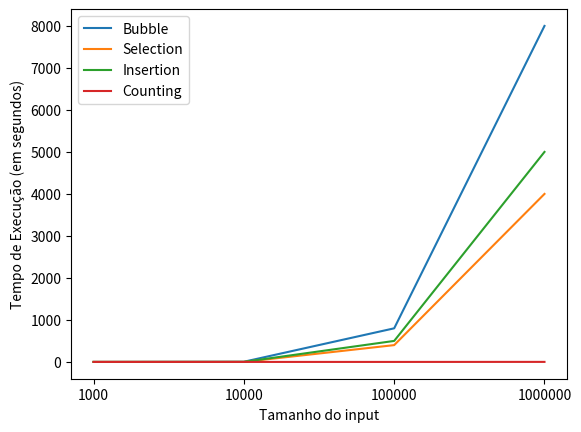

Recreate this plot in Python.
import random
from random import shuffle
from time import time
import matplotlib.pyplot as plt
import numpy as np
class OrdenacaoLinear:
    def __init__(self):
        pass

    @staticmethod
    def bubble_sort(lista):
        n = len(lista)
        for j in range(n-1):
            for i in range(n-1):
                if lista[i] > lista[i+1]:
                    lista[i], lista[i+1] = lista[i+1], lista[i]

    @staticmethod
    def selection_sort(lista):
        n = len(lista)
        for j in range(n-1):
            min_index = j
            for i in range(j+1, n):
                if lista[i] < lista[min_index]:
                    min_index = i
            lista[j], lista[min_index] = lista[min_index], lista[j]

    @staticmethod
    def insertion_sort(lista):
        n = len(lista)
        for i in range(1, n):
            key = lista[i]
            j = i - 1
            while j >= 0 and lista[j] > key:
                lista[j+1] = lista[j]
                j -= 1
            lista[j+1] = key

    @staticmethod
    def counting_sort(lista):

      # criando listas e achando maior valor
      maior = max(lista)
      count = [0] * (maior + 1)
      output = [0] * len(lista)

      # contando elementos da lista
      for i in range(len(lista)):
        num = lista[i]
        count[num] += 1

      # somando frequencia acumulada
      for i in range(1,len(count)):
        count[i] = count[i-1] + count[i]

      # colocando elementos nas posições certas no output
      for i in range(len(lista)):
        output[count[lista[i]] - 1] = lista[i]
        count[lista[i]] -= 1

      # alterando lista original
      lista = output


# função para executar os algoritmos mais fácil

def criar_lista(tamanho=False):
  if not tamanho: tamanho = int(input("tamanho da lista para ordenar: "))
  lista = [x for x in range(tamanho)]
  shuffle(lista)
  return lista

def executar(algoritmo, tamanho_da_lista = False, num_execucoes = 1, mostrar_tempo_cada_execucao = True, mostrar_tempo_medio = True):

  print(algoritmo + ':')
  tempo_total = 0

  if mostrar_tempo_cada_execucao and num_execucoes > 1 and tamanho_da_lista:
    print(f"Tempos de cada execução de {tamanho_da_lista} elementos:")

  for i in range(num_execucoes):

    if tamanho_da_lista: lista = criar_lista(tamanho_da_lista)
    else: lista = criar_lista()

    tempo_inicial = time()

    match algoritmo:

      case "bubble sort":
        OrdenacaoLinear.bubble_sort(lista)

      case "selection sort":
        OrdenacaoLinear.selection_sort(lista)

      case "insertion sort":
        OrdenacaoLinear.insertion_sort(lista)

      case "counting sort":
        OrdenacaoLinear.counting_sort(lista)

      case _:
        print("Digitou o nome errado.")
        return

    tempo_final = time()
    tempo_total += tempo_final - tempo_inicial

    if mostrar_tempo_cada_execucao: print(f"{'Tempo da execução' if num_execucoes==1 else ''}{i+1 if num_execucoes>1 else ''}: {tempo_final - tempo_inicial:.5f}s")

  if mostrar_tempo_medio and num_execucoes > 1: print(f"Tempo médio das {num_execucoes} execuções: {tempo_total / num_execucoes:.5f}s")
  print()
  return round(tempo_total / num_execucoes, 5)

executar('bubble sort', 1000, 2)
executar('selection sort', 1000, mostrar_tempo_medio=False)
executar('insertion sort', 1000, 3, False, True)
print()

counting_tempos = [
  executar('counting sort', 1000),
  executar('counting sort', 10000),
  executar('counting sort', 100000),
  executar('counting sort', 1000000)
]

bubble_tempos = [
  executar('bubble sort', 1000),
  executar('bubble sort', 10000),
  800,    #executar('bubble sort', 100000), # o certo seria estar o executar aqui
  8000    #executar('bubble sort', 1000000)
]

selection_tempos = [
  executar('selection sort', 1000),
  executar('selection sort', 10000),
  400,    #executar('selection sort', 100000),
  4000    #executar('selection sort', 1000000)
]

insertion_tempos = [
  executar('insertion sort', 1000),
  executar('insertion sort', 10000),
  500,    #executar('insertion sort', 100000),
  5000    #executar('insertion sort', 1000000)
]



tamanho_input = ['1000','10000', '100000', '1000000']

plt.ylabel("Tempo de Execução (em segundos)")
plt.xlabel("Tamanho do input")

plt.plot(tamanho_input, bubble_tempos, label='Bubble')
plt.plot(tamanho_input, selection_tempos, label='Selection')
plt.plot(tamanho_input, insertion_tempos, label='Insertion')
plt.plot(tamanho_input, counting_tempos, label='Counting')

plt.legend(loc='upper left')
